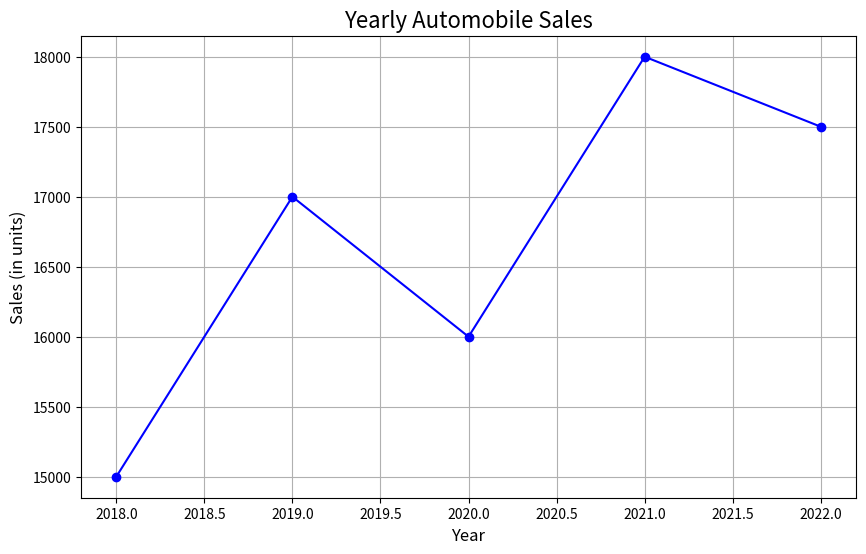

Source code (Python):
import pandas as pd
import matplotlib.pyplot as plt

# Sample data for automobile sales
data = {
    'Year': [2018, 2019, 2020, 2021, 2022],
    'Automobile_Sales': [15000, 17000, 16000, 18000, 17500]
}

# Create a DataFrame
df = pd.DataFrame(data)

# Plot a line chart
plt.figure(figsize=(10, 6))
plt.plot(df['Year'], df['Automobile_Sales'], marker='o', linestyle='-', color='b')
plt.title('Yearly Automobile Sales', fontsize=16)
plt.xlabel('Year', fontsize=12)
plt.ylabel('Sales (in units)', fontsize=12)
plt.grid(True)
plt.show()